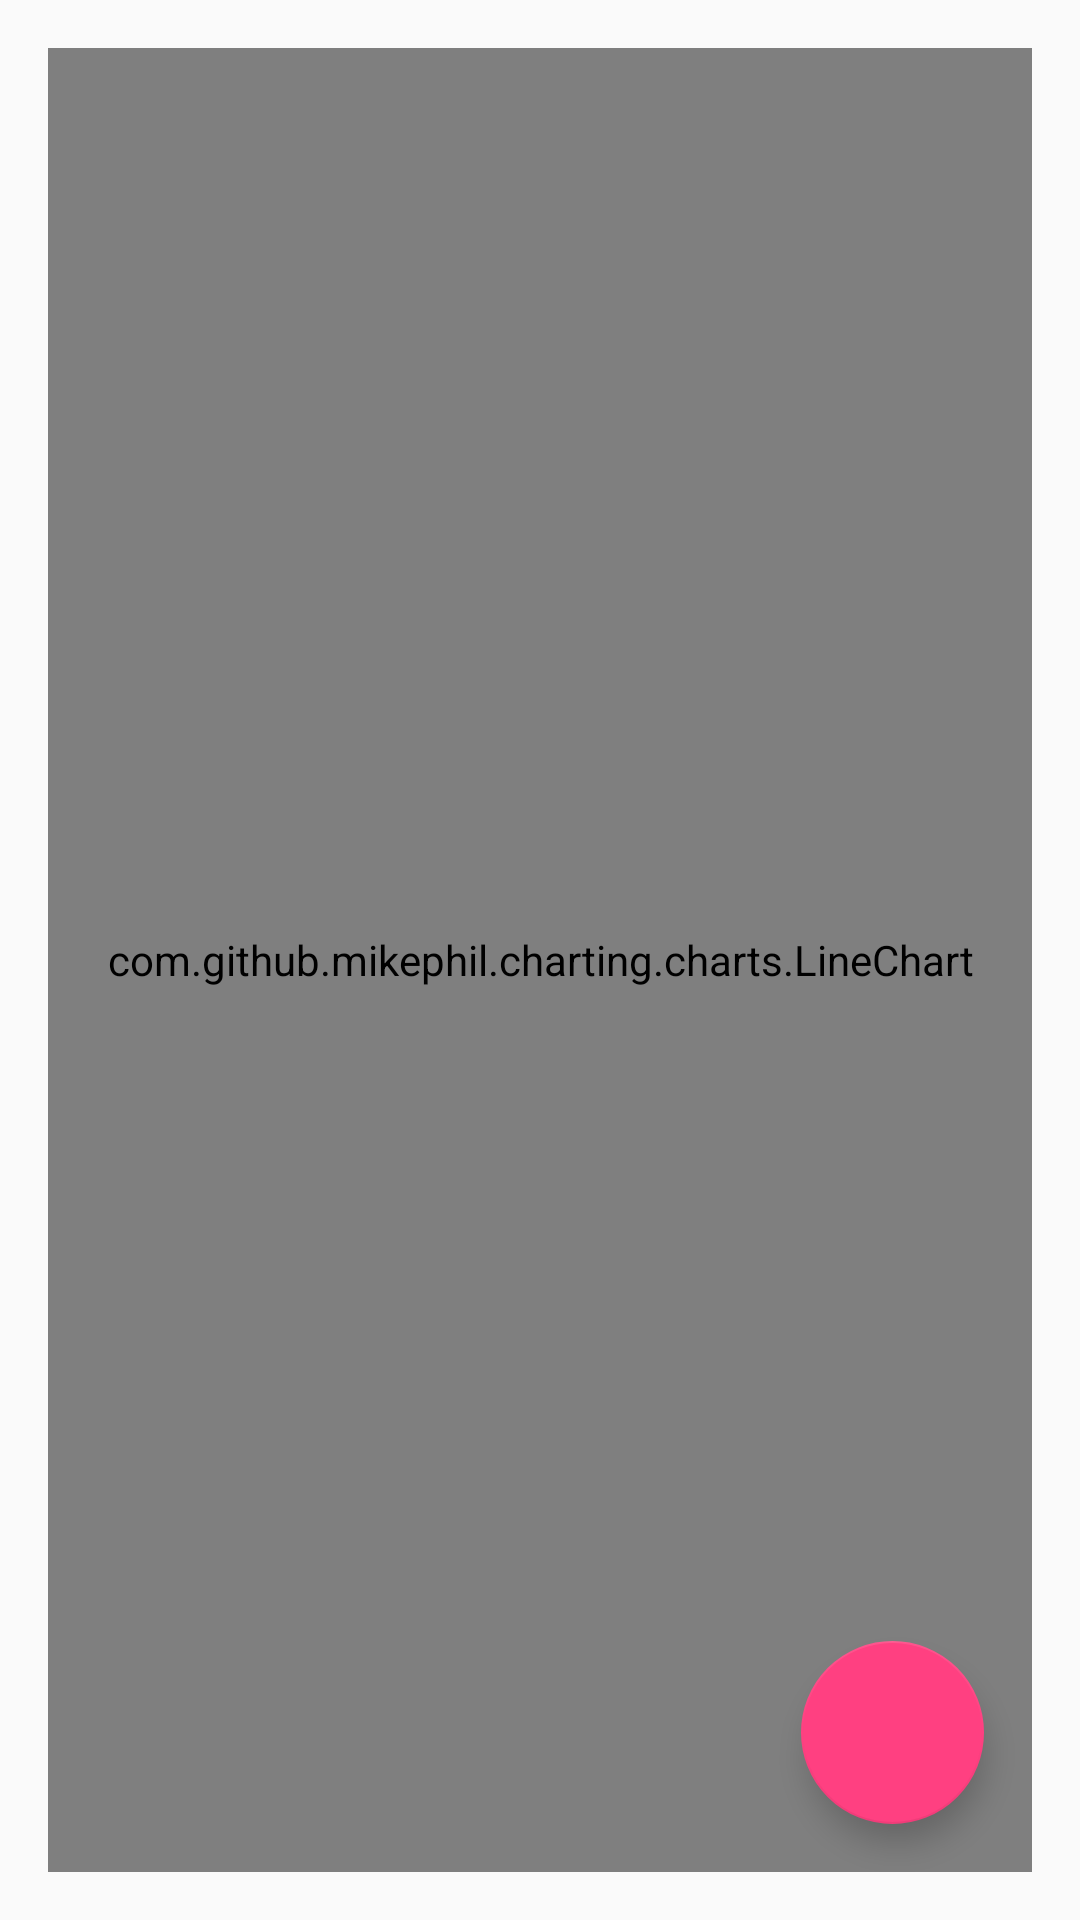

Here is an Android app screen rendered from its layout file. Give the layout XML and the strings, colors and styles it references.
<!-- AndroidManifest.xml: application theme AppTheme -->
<!-- res/layout/activity_line_chart.xml -->
<?xml version="1.0" encoding="utf-8"?>
<androidx.coordinatorlayout.widget.CoordinatorLayout xmlns:android="http://schemas.android.com/apk/res/android"
    xmlns:tools="http://schemas.android.com/tools"
    android:layout_width="match_parent"
    android:layout_height="match_parent"
    xmlns:app="http://schemas.android.com/apk/res-auto"
    android:paddingBottom="@dimen/activity_vertical_margin"
    android:paddingLeft="@dimen/activity_horizontal_margin"
    android:paddingRight="@dimen/activity_horizontal_margin"
    android:paddingTop="@dimen/activity_vertical_margin"
    tools:context="com.example.zhouzixin.ui.LineChartActivity">
    <com.github.mikephil.charting.charts.LineChart
        android:id="@+id/linechart"
        android:layout_width="match_parent"
        android:layout_height="match_parent"/>

    <com.google.android.material.floatingactionbutton.FloatingActionButton
        android:id="@+id/fab"
        android:layout_width="69dp"
        android:layout_height="61dp"
        android:layout_gravity="bottom|end"
        android:layout_margin="@dimen/fab_margin"
        />

</androidx.coordinatorlayout.widget.CoordinatorLayout>
<!-- resources referenced by this layout -->
<resources>
  <dimen name="activity_horizontal_margin">16dp</dimen>
  <dimen name="activity_vertical_margin">16dp</dimen>
  <dimen name="fab_margin">16dp</dimen>
  <style name="AppTheme" parent="Theme.AppCompat.Light.NoActionBar">
          
          <item name="colorPrimary">@color/colorPrimary</item>
          <item name="colorPrimaryDark">@color/colorPrimaryDark</item>
          <item name="colorAccent">@color/colorAccent</item>
      </style>
  <color name="colorPrimary">#3F51B5</color>
  <color name="colorPrimaryDark">#303F9F</color>
  <color name="colorAccent">#FF4081</color>
</resources>
